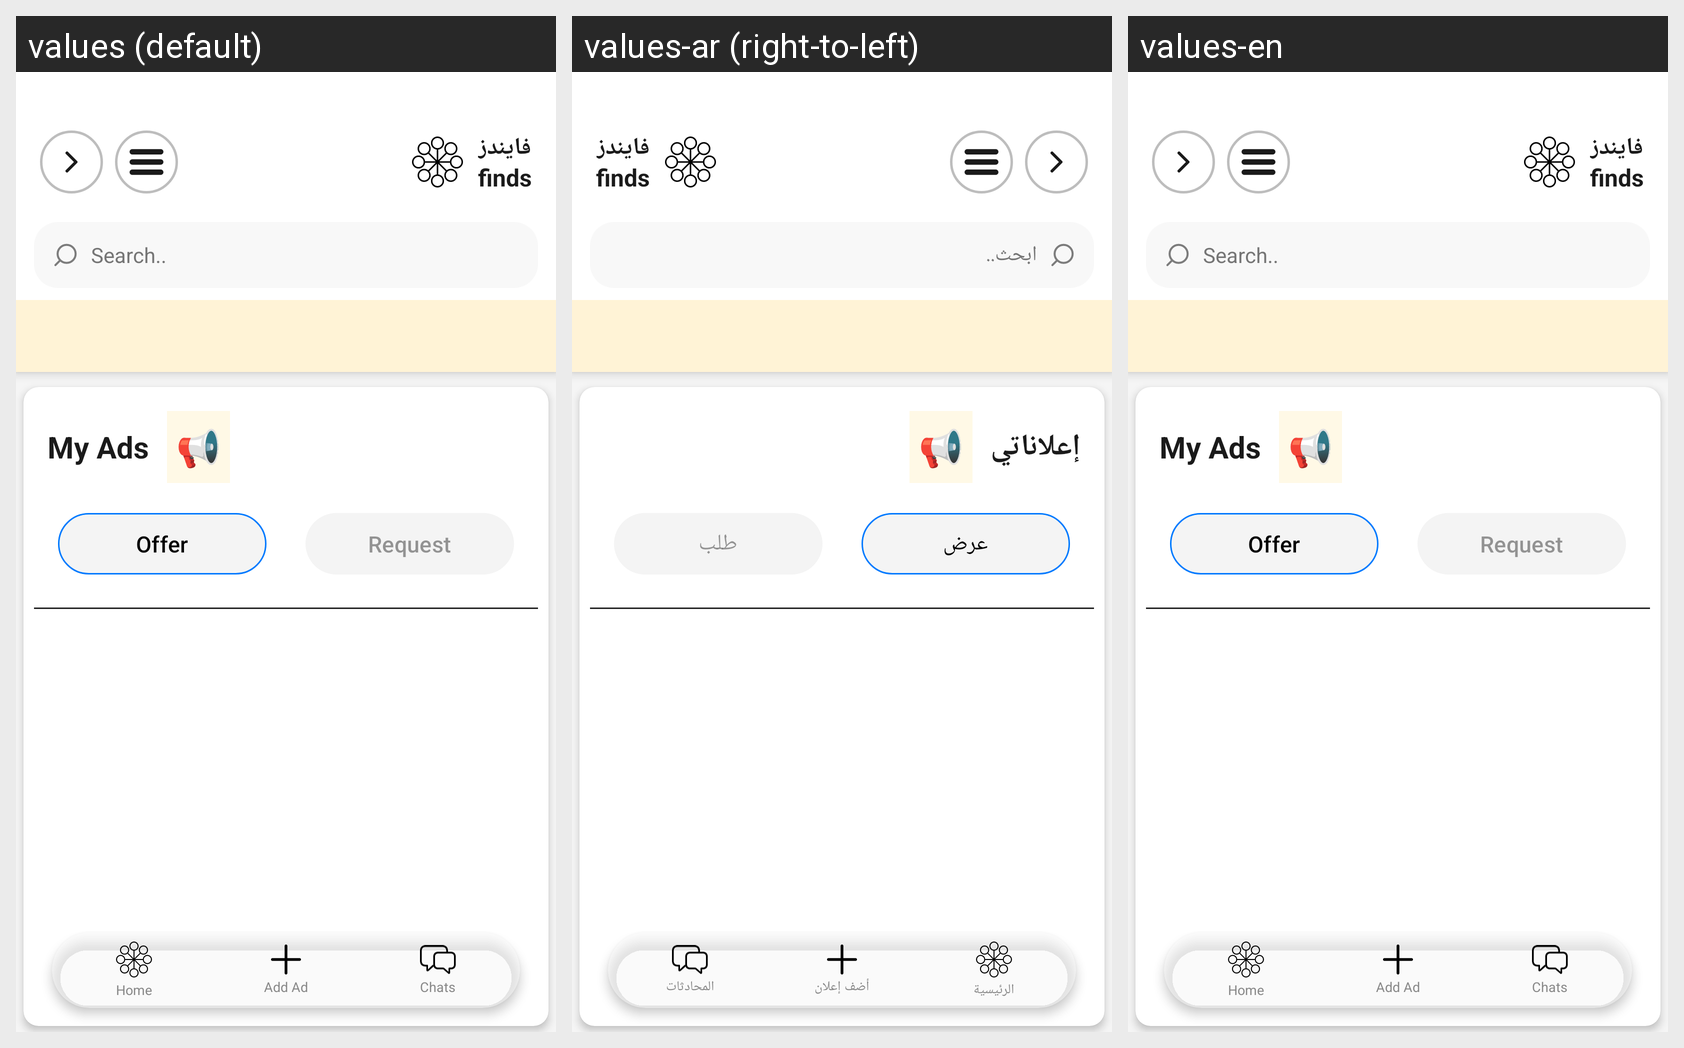

The same Android screen rendered under several of its app's locales, left to right. List the strings drawn on it with the default value and each locale's translation.
Android screen res/layout/activity_my_ads.xml rendered under 3 locales, left to right: values (default), values-ar (right-to-left), values-en. Device: Nexus 5 (rendered at 1080×1920; each locale shown at half size, 540×960, under a caption strip naming it); theme Theme.MyApplication.
Strings drawn on this screen, with the default value and each locale's value (text and hints the layout hard-codes, and strings that could not be matched under every locale, appear in the picture but are not listed):

my_ads_title
  values: My Ads
  values-ar: إعلاناتي
  values-en: My Ads  [not translated; the default value is used]

filter_offer
  values: Offer
  values-ar: عرض
  values-en: Offer  [not translated; the default value is used]

filter_request
  values: Request
  values-ar: طلب
  values-en: Request  [not translated; the default value is used]

add_ad
  values: Add Ad
  values-ar: أضف إعلان
  values-en: Add Ad  [not translated; the default value is used]

search_hint
  values: Search..
  values-ar: ابحث..
  values-en: Search..

nav_home
  values: Home
  values-ar: الرئيسية
  values-en: Home  [not translated; the default value is used]

nav_add_ad
  values: Add Ad
  values-ar: أضف إعلان
  values-en: Add Ad  [not translated; the default value is used]

nav_chats
  values: Chats
  values-ar: المحادثات
  values-en: Chats  [not translated; the default value is used]
